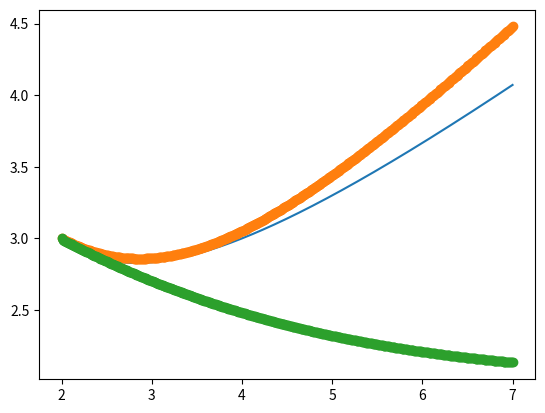

Write the Python code that produced this figure.
import numpy as np
import matplotlib.pyplot as plt

def f(y, x):
    f = (x - y) / y
    return f

def euler(f, t0, y0, h, N):
    y = np.zeros(N+1)
    t = np.zeros(N+1)
    y[0] = y0
    t[0] = t0
    for i in range(N):
        t[i+1] = t[i] + h
        y[i+1] = y[i] + h*f(y[i], t[i])
        
    return [t, y]

def euler_melhorado(f, t0, y0, h, N):
    y = np.zeros(N+1)
    t = np.zeros(N+1)
    y[0] = y0
    t[0] = t0
    for i in range(N):
        k1 = f(y[i], t[i])
        k2 = f(y[i]+h/2*k1, t[1]+h/2)
        
        y[i+1] = y[i] + h*k2
        t[i+1] = t[i] + h
    return [t, y]

def predica_correcao(f, t0, y0, h, N):
    y = np.zeros(N+1)
    t = np.zeros(N+1)
    y[0] = y0
    t[0] = t0
    for i in range(N):
        k1 = f(y[i], t[i])
        k2 = f(y[i]+h*k1, t[1]+h)
        
        y[i+1] = y[i] + h*(k1+k2)/2
        t[i+1] = t[i] + h
    return [t, y]

def adams4(f, t0, y0, h, N):
    y = np.zeros(N+1)
    t = np.zeros(N+1)
    y[0] = y0
    t[0] = t0
    # t[1]  t[2]   y[1]  y[2]
    for i in range(N):
        k1 = f(i[i], t[i])
        k2 = f(i[i-1], t[i-1])
        k3 = f(i[i-2], t[i-2])
        k4 = f(i[i-3], t[i-3])
        y[i+1] = y[i]+h*(55*k1-59*k2+37*k3-9*k4)/24
        t[i+1] = t[i]+h
    return [t, y]

if __name__ == '__main__':
    t0 = 2
    y0 = 3
    h = 0.01
    N = 500

    [T, Y1] = euler(f, t0, y0, h, N)
    [T, Y2] = euler_melhorado(f, t0, y0, h, N)

    ta = np.linspace(t0, t0 + h*N, 1000)
    ya = ta/2 + 4/ta
    

    plt.plot(ta, ya)
    plt.plot(T, Y1,  'o')
    plt.plot(T, Y2,  'o')
    plt.show()